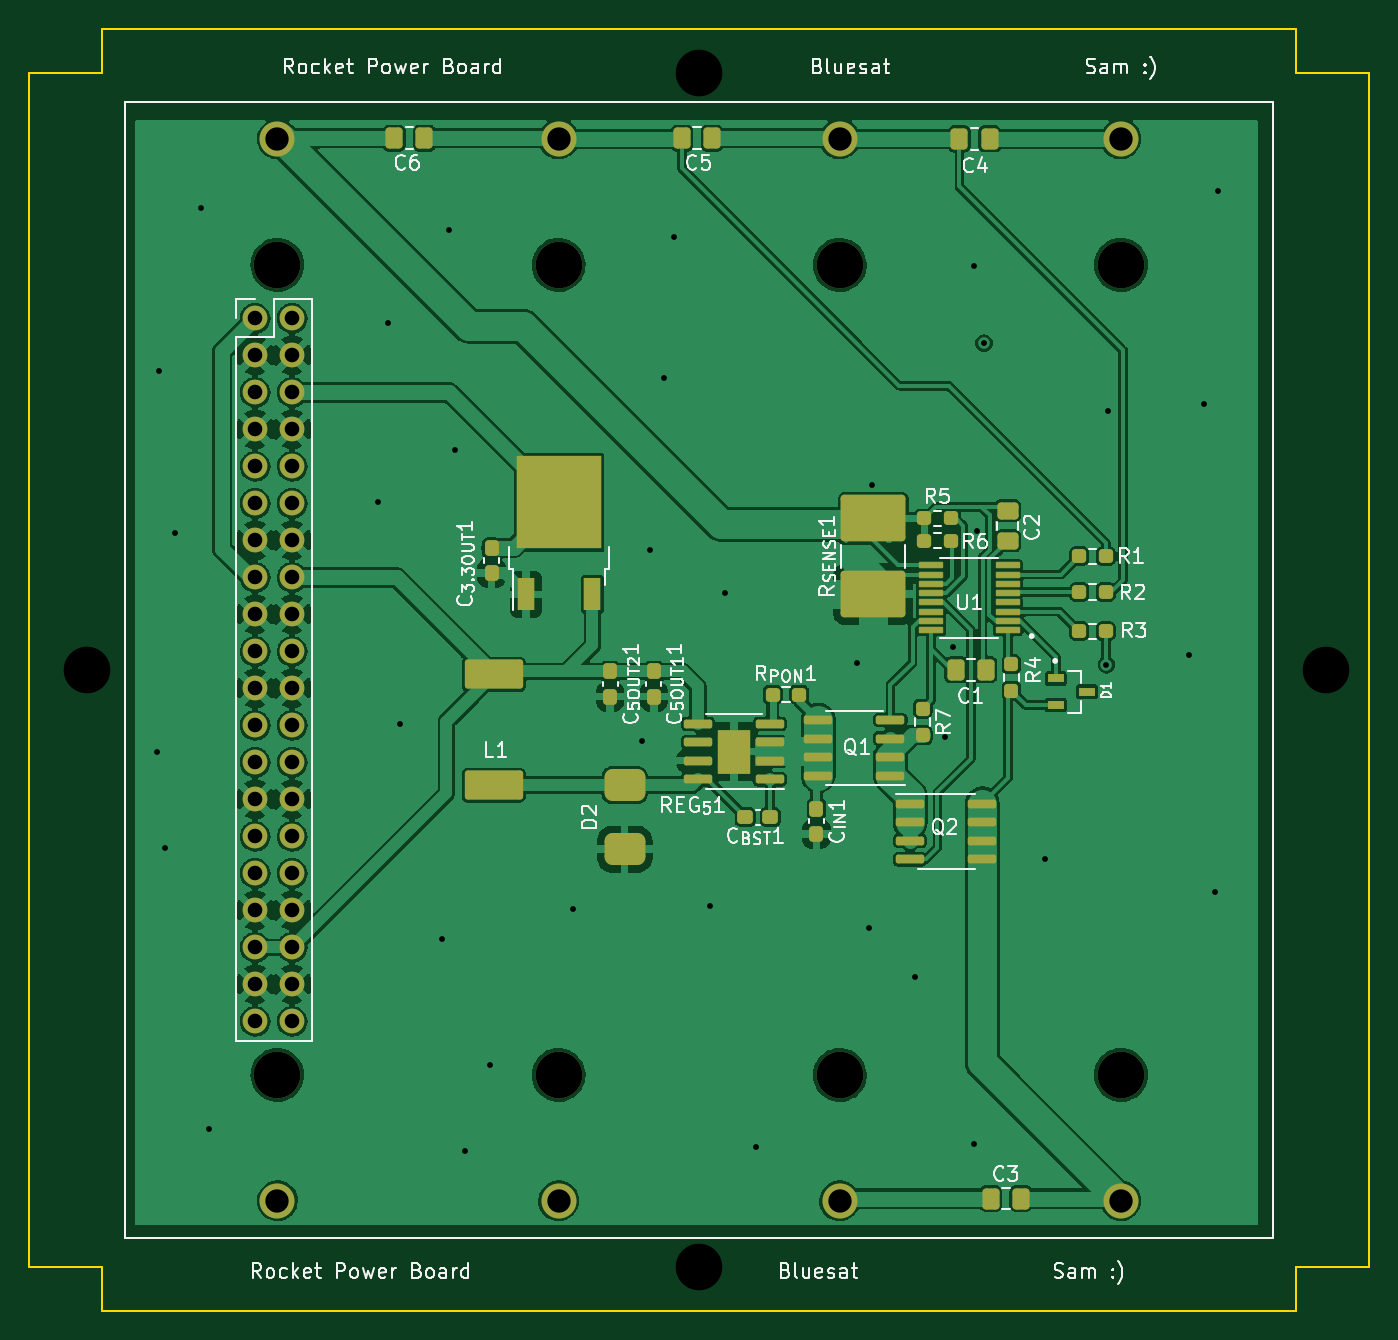
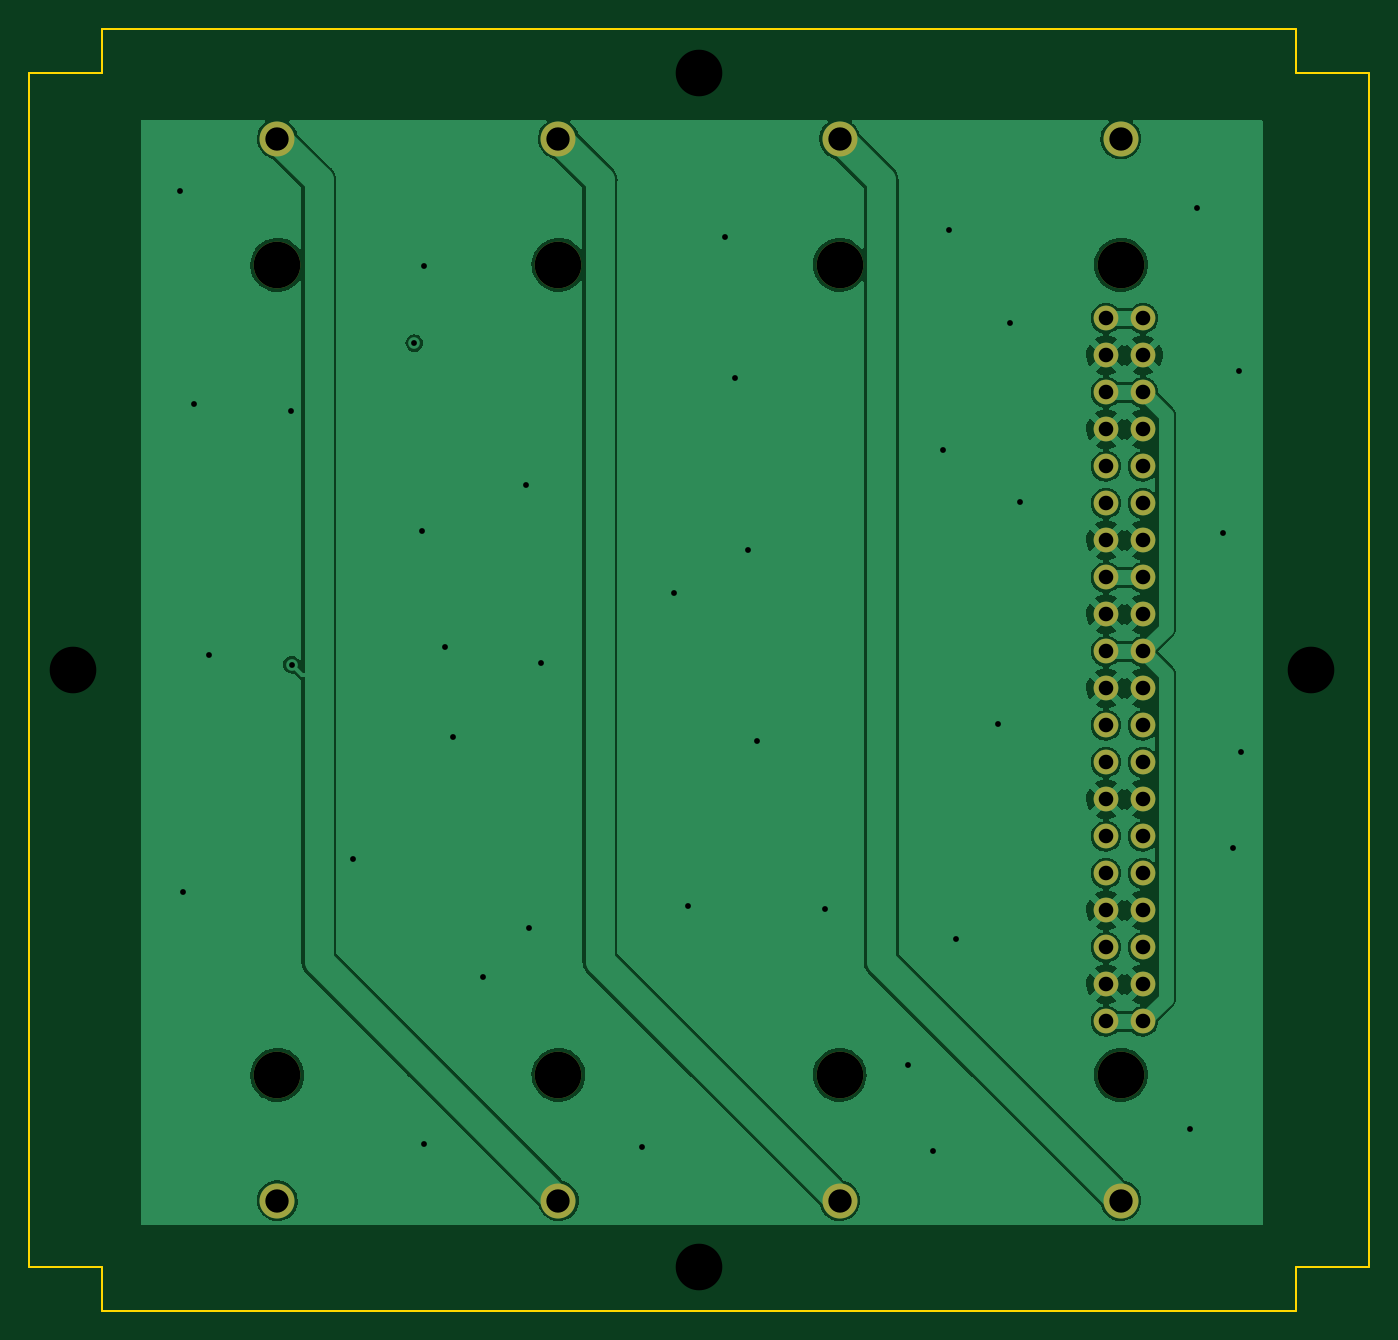
Circuit board: 11 layer files. Board 92.0 x 88.0 mm.
- bottom_copper: Battery Board-B_Cu.gbr (118901 bytes)
- bottom_mask: Battery Board-B_Mask.gbr (2115 bytes)
- paste: Battery Board-B_Paste.gbr (457 bytes)
- bottom_silk: Battery Board-B_Silkscreen.gbr (458 bytes)
- outline: Battery Board-Edge_Cuts.gbr (1104 bytes)
- top_copper: Battery Board-F_Cu.gbr (272506 bytes)
- top_mask: Battery Board-F_Mask.gbr (7229 bytes)
- paste: Battery Board-F_Paste.gbr (5793 bytes)
- top_silk: Battery Board-F_Silkscreen.gbr (48813 bytes)
- drill: Battery Board-NPTH.drl (528 bytes)
- drill: Battery Board-PTH.drl (1832 bytes)

=== bottom_copper: Battery Board-B_Cu.gbr (118901 bytes, source omitted) ===
=== bottom_mask: Battery Board-B_Mask.gbr ===
%TF.GenerationSoftware,KiCad,Pcbnew,(6.0.5)*%
%TF.CreationDate,2022-12-11T20:22:43+11:00*%
%TF.ProjectId,Battery Board,42617474-6572-4792-9042-6f6172642e6b,1*%
%TF.SameCoordinates,Original*%
%TF.FileFunction,Soldermask,Bot*%
%TF.FilePolarity,Negative*%
%FSLAX46Y46*%
G04 Gerber Fmt 4.6, Leading zero omitted, Abs format (unit mm)*
G04 Created by KiCad (PCBNEW (6.0.5)) date 2022-12-11 20:22:43*
%MOMM*%
%LPD*%
G01*
G04 APERTURE LIST*
%ADD10C,2.000000*%
%ADD11C,1.700000*%
%ADD12C,3.200000*%
%ADD13C,2.400000*%
G04 APERTURE END LIST*
D10*
%TO.C,R8*%
X130650000Y-133400000D03*
X130650000Y-51400000D03*
X88650000Y-92400000D03*
X173650000Y-92400000D03*
D11*
X100170000Y-68270000D03*
X100170000Y-70810000D03*
X100170000Y-73350000D03*
X100170000Y-75890000D03*
X100170000Y-78430000D03*
X100170000Y-80970000D03*
X100170000Y-83510000D03*
X100170000Y-86050000D03*
X100170000Y-88590000D03*
X100170000Y-91130000D03*
X100170000Y-93670000D03*
X100170000Y-96210000D03*
X100170000Y-98750000D03*
X100170000Y-101290000D03*
X100170000Y-103830000D03*
X100170000Y-106370000D03*
X100170000Y-108910000D03*
X100170000Y-111450000D03*
X100170000Y-113990000D03*
X100170000Y-116530000D03*
X102710000Y-116530000D03*
X102710000Y-113990000D03*
X102710000Y-111450000D03*
X102710000Y-108910000D03*
X102710000Y-106370000D03*
X102710000Y-103830000D03*
X102710000Y-101290000D03*
X102710000Y-98750000D03*
X102710000Y-96210000D03*
X102710000Y-93670000D03*
X102710000Y-91130000D03*
X102710000Y-88590000D03*
X102710000Y-86050000D03*
X102710000Y-83510000D03*
X102710000Y-80970000D03*
X102710000Y-78430000D03*
X102710000Y-75890000D03*
X102710000Y-73350000D03*
X102710000Y-70810000D03*
X102710000Y-68270000D03*
%TD*%
D12*
%TO.C,BT1*%
X140300000Y-64595000D03*
X159605000Y-64595000D03*
X101695000Y-64595000D03*
X101695000Y-120205000D03*
X140300000Y-120205000D03*
X159605000Y-120205000D03*
X121000000Y-120205000D03*
X121000000Y-64595000D03*
D13*
X101700000Y-128850000D03*
X101700000Y-55950000D03*
X121000000Y-128850000D03*
X121000000Y-55950000D03*
X140300000Y-128850000D03*
X140300000Y-55950000D03*
X159600000Y-128850000D03*
X159600000Y-55950000D03*
%TD*%
M02*

=== paste: Battery Board-B_Paste.gbr ===
%TF.GenerationSoftware,KiCad,Pcbnew,(6.0.5)*%
%TF.CreationDate,2022-12-11T20:22:43+11:00*%
%TF.ProjectId,Battery Board,42617474-6572-4792-9042-6f6172642e6b,1*%
%TF.SameCoordinates,Original*%
%TF.FileFunction,Paste,Bot*%
%TF.FilePolarity,Positive*%
%FSLAX46Y46*%
G04 Gerber Fmt 4.6, Leading zero omitted, Abs format (unit mm)*
G04 Created by KiCad (PCBNEW (6.0.5)) date 2022-12-11 20:22:43*
%MOMM*%
%LPD*%
G01*
G04 APERTURE LIST*
G04 APERTURE END LIST*
M02*

=== bottom_silk: Battery Board-B_Silkscreen.gbr ===
%TF.GenerationSoftware,KiCad,Pcbnew,(6.0.5)*%
%TF.CreationDate,2022-12-11T20:22:43+11:00*%
%TF.ProjectId,Battery Board,42617474-6572-4792-9042-6f6172642e6b,1*%
%TF.SameCoordinates,Original*%
%TF.FileFunction,Legend,Bot*%
%TF.FilePolarity,Positive*%
%FSLAX46Y46*%
G04 Gerber Fmt 4.6, Leading zero omitted, Abs format (unit mm)*
G04 Created by KiCad (PCBNEW (6.0.5)) date 2022-12-11 20:22:43*
%MOMM*%
%LPD*%
G01*
G04 APERTURE LIST*
G04 APERTURE END LIST*
M02*

=== outline: Battery Board-Edge_Cuts.gbr ===
%TF.GenerationSoftware,KiCad,Pcbnew,(6.0.5)*%
%TF.CreationDate,2022-12-11T20:22:43+11:00*%
%TF.ProjectId,Battery Board,42617474-6572-4792-9042-6f6172642e6b,1*%
%TF.SameCoordinates,Original*%
%TF.FileFunction,Profile,NP*%
%FSLAX46Y46*%
G04 Gerber Fmt 4.6, Leading zero omitted, Abs format (unit mm)*
G04 Created by KiCad (PCBNEW (6.0.5)) date 2022-12-11 20:22:43*
%MOMM*%
%LPD*%
G01*
G04 APERTURE LIST*
%TA.AperFunction,Profile*%
%ADD10C,0.120000*%
%TD*%
G04 APERTURE END LIST*
D10*
%TO.C,R8*%
X84650000Y-51400000D02*
X84650000Y-133400000D01*
X171650000Y-136400000D02*
X171650000Y-133400000D01*
X171650000Y-48400000D02*
X89650000Y-48400000D01*
X176650000Y-133400000D02*
X176650000Y-51400000D01*
X176650000Y-51400000D02*
X171650000Y-51400000D01*
X89650000Y-136400000D02*
X171650000Y-136400000D01*
X89650000Y-51400000D02*
X84650000Y-51400000D01*
X171650000Y-51400000D02*
X171650000Y-48400000D01*
X84650000Y-133400000D02*
X89650000Y-133400000D01*
X89650000Y-133400000D02*
X89650000Y-136400000D01*
X89650000Y-48400000D02*
X89650000Y-51400000D01*
X171650000Y-133400000D02*
X176650000Y-133400000D01*
%TD*%
M02*

=== top_copper: Battery Board-F_Cu.gbr (272506 bytes, source omitted) ===
=== top_mask: Battery Board-F_Mask.gbr (7229 bytes, source omitted) ===
=== paste: Battery Board-F_Paste.gbr ===
%TF.GenerationSoftware,KiCad,Pcbnew,(6.0.5)*%
%TF.CreationDate,2022-12-11T20:22:43+11:00*%
%TF.ProjectId,Battery Board,42617474-6572-4792-9042-6f6172642e6b,1*%
%TF.SameCoordinates,Original*%
%TF.FileFunction,Paste,Top*%
%TF.FilePolarity,Positive*%
%FSLAX46Y46*%
G04 Gerber Fmt 4.6, Leading zero omitted, Abs format (unit mm)*
G04 Created by KiCad (PCBNEW (6.0.5)) date 2022-12-11 20:22:43*
%MOMM*%
%LPD*%
G01*
G04 APERTURE LIST*
G04 Aperture macros list*
%AMRoundRect*
0 Rectangle with rounded corners*
0 $1 Rounding radius*
0 $2 $3 $4 $5 $6 $7 $8 $9 X,Y pos of 4 corners*
0 Add a 4 corners polygon primitive as box body*
4,1,4,$2,$3,$4,$5,$6,$7,$8,$9,$2,$3,0*
0 Add four circle primitives for the rounded corners*
1,1,$1+$1,$2,$3*
1,1,$1+$1,$4,$5*
1,1,$1+$1,$6,$7*
1,1,$1+$1,$8,$9*
0 Add four rect primitives between the rounded corners*
20,1,$1+$1,$2,$3,$4,$5,0*
20,1,$1+$1,$4,$5,$6,$7,0*
20,1,$1+$1,$6,$7,$8,$9,0*
20,1,$1+$1,$8,$9,$2,$3,0*%
G04 Aperture macros list end*
%ADD10RoundRect,0.250000X1.975000X-1.350000X1.975000X1.350000X-1.975000X1.350000X-1.975000X-1.350000X0*%
%ADD11RoundRect,0.250000X-0.337500X-0.475000X0.337500X-0.475000X0.337500X0.475000X-0.337500X0.475000X0*%
%ADD12RoundRect,0.200000X1.800000X0.800000X-1.800000X0.800000X-1.800000X-0.800000X1.800000X-0.800000X0*%
%ADD13RoundRect,0.237500X-0.237500X0.300000X-0.237500X-0.300000X0.237500X-0.300000X0.237500X0.300000X0*%
%ADD14RoundRect,0.020500X0.799500X0.184500X-0.799500X0.184500X-0.799500X-0.184500X0.799500X-0.184500X0*%
%ADD15R,2.750000X3.050000*%
%ADD16R,1.200000X2.200000*%
%ADD17RoundRect,0.230000X0.230000X0.375000X-0.230000X0.375000X-0.230000X-0.375000X0.230000X-0.375000X0*%
%ADD18RoundRect,0.150000X0.825000X0.150000X-0.825000X0.150000X-0.825000X-0.150000X0.825000X-0.150000X0*%
%ADD19R,1.090000X0.610000*%
%ADD20RoundRect,0.550000X0.850000X0.550000X-0.850000X0.550000X-0.850000X-0.550000X0.850000X-0.550000X0*%
%ADD21RoundRect,0.237500X-0.237500X0.250000X-0.237500X-0.250000X0.237500X-0.250000X0.237500X0.250000X0*%
%ADD22RoundRect,0.250000X0.337500X0.475000X-0.337500X0.475000X-0.337500X-0.475000X0.337500X-0.475000X0*%
%ADD23RoundRect,0.237500X-0.250000X-0.237500X0.250000X-0.237500X0.250000X0.237500X-0.250000X0.237500X0*%
%ADD24RoundRect,0.250000X0.475000X-0.337500X0.475000X0.337500X-0.475000X0.337500X-0.475000X-0.337500X0*%
%ADD25RoundRect,0.150000X-0.825000X-0.150000X0.825000X-0.150000X0.825000X0.150000X-0.825000X0.150000X0*%
%ADD26RoundRect,0.237500X-0.300000X-0.237500X0.300000X-0.237500X0.300000X0.237500X-0.300000X0.237500X0*%
%ADD27RoundRect,0.237500X0.250000X0.237500X-0.250000X0.237500X-0.250000X-0.237500X0.250000X-0.237500X0*%
G04 APERTURE END LIST*
D10*
%TO.C,R_{SENSE}1*%
X142600000Y-87200000D03*
X142600000Y-82000000D03*
%TD*%
D11*
%TO.C,C5*%
X129462500Y-55900000D03*
X131537500Y-55900000D03*
%TD*%
D12*
%TO.C,L1*%
X116538000Y-100308000D03*
X116538000Y-92708000D03*
%TD*%
D11*
%TO.C,C6*%
X109712500Y-55900000D03*
X111787500Y-55900000D03*
%TD*%
D13*
%TO.C,C_{IN}1*%
X138700000Y-101937500D03*
X138700000Y-103662500D03*
%TD*%
D14*
%TO.C,U1*%
X151835000Y-89672500D03*
X151835000Y-89037500D03*
X151835000Y-88402500D03*
X151835000Y-87767500D03*
X151835000Y-87132500D03*
X151835000Y-86497500D03*
X151835000Y-85862500D03*
X151835000Y-85227500D03*
X146565000Y-85227500D03*
X146565000Y-85862500D03*
X146565000Y-86497500D03*
X146565000Y-87132500D03*
X146565000Y-87767500D03*
X146565000Y-88402500D03*
X146565000Y-89037500D03*
X146565000Y-89672500D03*
%TD*%
D15*
%TO.C,Reg_{3.3}1*%
X122563000Y-82583000D03*
X119513000Y-82583000D03*
X122563000Y-79233000D03*
X119513000Y-79233000D03*
D16*
X118758000Y-87208000D03*
X123318000Y-87208000D03*
%TD*%
D13*
%TO.C,C_{5OUT1}1*%
X127538000Y-92508000D03*
X127538000Y-94233000D03*
%TD*%
D17*
%TO.C,REG_{5}1*%
X132468000Y-98758000D03*
X132468000Y-97258000D03*
X133608000Y-98758000D03*
X133608000Y-97258000D03*
D18*
X135513000Y-99913000D03*
X135513000Y-98643000D03*
X135513000Y-97373000D03*
X135513000Y-96103000D03*
X130563000Y-96103000D03*
X130563000Y-97373000D03*
X130563000Y-98643000D03*
X130563000Y-99913000D03*
%TD*%
D19*
%TO.C,D1*%
X155130000Y-92985000D03*
X155130000Y-94815000D03*
X157270000Y-93900000D03*
%TD*%
D20*
%TO.C,D2*%
X125538000Y-100308000D03*
X125538000Y-104708000D03*
%TD*%
D21*
%TO.C,R7*%
X145992000Y-95063500D03*
X145992000Y-96888500D03*
%TD*%
D22*
%TO.C,C1*%
X150331500Y-92400000D03*
X148256500Y-92400000D03*
%TD*%
D13*
%TO.C,C_{5OUT2}1*%
X124538000Y-92508000D03*
X124538000Y-94233000D03*
%TD*%
D23*
%TO.C,R1*%
X156737500Y-84600000D03*
X158562500Y-84600000D03*
%TD*%
D13*
%TO.C,C_{3.3OUT}1*%
X116400000Y-84037500D03*
X116400000Y-85762500D03*
%TD*%
D23*
%TO.C,R3*%
X156737500Y-89750000D03*
X158562500Y-89750000D03*
%TD*%
D21*
%TO.C,R4*%
X152088000Y-92015500D03*
X152088000Y-93840500D03*
%TD*%
D18*
%TO.C,Q1*%
X138825000Y-99659000D03*
X138825000Y-98389000D03*
X138825000Y-97119000D03*
X138825000Y-95849000D03*
X143775000Y-95849000D03*
X143775000Y-97119000D03*
X143775000Y-98389000D03*
X143775000Y-99659000D03*
%TD*%
D23*
%TO.C,R5*%
X146095500Y-83530000D03*
X147920500Y-83530000D03*
%TD*%
D24*
%TO.C,C2*%
X151834000Y-81476500D03*
X151834000Y-83551500D03*
%TD*%
D25*
%TO.C,Q2*%
X145125000Y-101595000D03*
X145125000Y-102865000D03*
X145125000Y-104135000D03*
X145125000Y-105405000D03*
X150075000Y-105405000D03*
X150075000Y-104135000D03*
X150075000Y-102865000D03*
X150075000Y-101595000D03*
%TD*%
D11*
%TO.C,C4*%
X148512500Y-55950000D03*
X150587500Y-55950000D03*
%TD*%
D26*
%TO.C,C_{BST}1*%
X133813000Y-102508000D03*
X135538000Y-102508000D03*
%TD*%
D11*
%TO.C,C3*%
X150662500Y-128700000D03*
X152737500Y-128700000D03*
%TD*%
D23*
%TO.C,R2*%
X156737500Y-87050000D03*
X158562500Y-87050000D03*
%TD*%
D27*
%TO.C,R6*%
X146095500Y-82006000D03*
X147920500Y-82006000D03*
%TD*%
D23*
%TO.C,R_{PON}1*%
X135687500Y-94100000D03*
X137512500Y-94100000D03*
%TD*%
M02*

=== top_silk: Battery Board-F_Silkscreen.gbr (48813 bytes, source omitted) ===
=== drill: Battery Board-NPTH.drl ===
M48
; DRILL file {KiCad (6.0.5)} date Sun Dec 11 20:22:50 2022
; FORMAT={-:-/ absolute / inch / decimal}
; #@! TF.CreationDate,2022-12-11T20:22:50+11:00
; #@! TF.GenerationSoftware,Kicad,Pcbnew,(6.0.5)
; #@! TF.FileFunction,NonPlated,1,2,NPTH
FMAT,2
INCH
; #@! TA.AperFunction,NonPlated,NPTH,ComponentDrill
T1C0.1260
%
G90
G05
T1
X3.4902Y-3.6378
X4.0037Y-2.5431
X4.0037Y-4.7325
X4.7638Y-2.5431
X4.7638Y-4.7325
X5.1437Y-2.0236
X5.1437Y-5.252
X5.5236Y-2.5431
X5.5236Y-4.7325
X6.2837Y-2.5431
X6.2837Y-4.7325
X6.8366Y-3.6378
T0
M30

=== drill: Battery Board-PTH.drl ===
M48
; DRILL file {KiCad (6.0.5)} date Sun Dec 11 20:22:50 2022
; FORMAT={-:-/ absolute / inch / decimal}
; #@! TF.CreationDate,2022-12-11T20:22:50+11:00
; #@! TF.GenerationSoftware,Kicad,Pcbnew,(6.0.5)
; #@! TF.FileFunction,Plated,1,2,PTH
FMAT,2
INCH
; #@! TA.AperFunction,Plated,PTH,ViaDrill
T1C0.0157
; #@! TA.AperFunction,Plated,PTH,ComponentDrill
T2C0.0394
; #@! TA.AperFunction,Plated,PTH,ComponentDrill
T3C0.0630
%
G90
G05
T1
X3.6777Y-3.8586
X3.685Y-2.8307
X3.7008Y-4.1181
X3.7277Y-3.2686
X3.7977Y-2.3886
X3.8177Y-4.8786
X4.2756Y-3.185
X4.3031Y-2.7008
X4.3346Y-3.7835
X4.4488Y-4.3661
X4.4677Y-2.4486
X4.4843Y-3.0433
X4.5118Y-4.937
X4.5787Y-4.7047
X4.8031Y-4.2835
X4.9882Y-3.8307
X5.0118Y-3.315
X5.0477Y-2.8486
X5.0748Y-2.4685
X5.1732Y-4.2756
X5.2126Y-3.4291
X5.2977Y-4.9286
X5.5709Y-3.6181
X5.6024Y-4.3346
X5.6102Y-3.1378
X5.7277Y-4.4686
X5.8077Y-3.8186
X5.8307Y-3.5748
X5.8858Y-2.5472
X5.8877Y-4.9186
X5.8937Y-3.2638
X5.9135Y-2.7545
X6.0777Y-4.1486
X6.2441Y-3.624
X6.2477Y-2.9386
X6.4677Y-3.5986
X6.5077Y-2.9186
X6.5377Y-4.2386
X6.5472Y-2.3425
T2
X3.9437Y-2.6878
X3.9437Y-2.7878
X3.9437Y-2.8878
X3.9437Y-2.9878
X3.9437Y-3.0878
X3.9437Y-3.1878
X3.9437Y-3.2878
X3.9437Y-3.3878
X3.9437Y-3.4878
X3.9437Y-3.5878
X3.9437Y-3.6878
X3.9437Y-3.7878
X3.9437Y-3.8878
X3.9437Y-3.9878
X3.9437Y-4.0878
X3.9437Y-4.1878
X3.9437Y-4.2878
X3.9437Y-4.3878
X3.9437Y-4.4878
X3.9437Y-4.5878
X4.0437Y-2.6878
X4.0437Y-2.7878
X4.0437Y-2.8878
X4.0437Y-2.9878
X4.0437Y-3.0878
X4.0437Y-3.1878
X4.0437Y-3.2878
X4.0437Y-3.3878
X4.0437Y-3.4878
X4.0437Y-3.5878
X4.0437Y-3.6878
X4.0437Y-3.7878
X4.0437Y-3.8878
X4.0437Y-3.9878
X4.0437Y-4.0878
X4.0437Y-4.1878
X4.0437Y-4.2878
X4.0437Y-4.3878
X4.0437Y-4.4878
X4.0437Y-4.5878
T3
X4.0039Y-2.2028
X4.0039Y-5.0728
X4.7638Y-2.2028
X4.7638Y-5.0728
X5.5236Y-2.2028
X5.5236Y-5.0728
X6.2835Y-2.2028
X6.2835Y-5.0728
T0
M30

